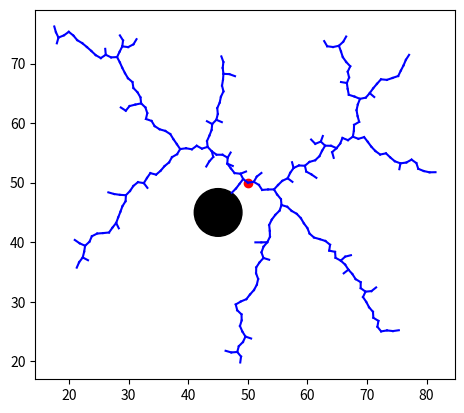

Python code for this plot:
import numpy as np
import matplotlib.pyplot as plt
import random



def distance(p1, p2):
    return np.sqrt((p1[0]-p2[0])**2 + (p1[1]-p2[1])**2)


def inBetween(a, b, c): 
    #checks if c is in between a and b
    ax = a[0]
    ay = a[1]
    bx = b[0]
    by = b[1]
    cx = c[0]
    cy = c[1]
    if ax < bx: 
        if ay < by: 
            return (ax < cx < bx and ay < cx < by)
        else: 
            return (ax < cx < bx and by < cx < ay)
    else: 
        if ay < by: 
            return (bx < cx < ax and ay < cx < by)
        else: 
            return (bx < cx < ax and by < cx < ay)



class Node:

    def __init__(self,val):
        self.parent = None
        self.val = val
        self.children = []
    def add_parent(self, p):
        self.parent = p
    def add_child(self, c):
        self.children.append(c)
    def pr(self,lvl=0):
        if len(self.children)==0:
            print(f"Val {lvl}:{self.val}")
        else: 
            for c in self.children: 
                c.pr(lvl=lvl+1)

class Circle: 
    def __init__(self, center, radius):
        self.c = center
        self.r = radius
    def inside(self, point): 
        return (distance(center, point) <= self.r)



class RRT:
    def __init__(self, qinit, k, delta, d, circles=False):
        self.qinit = qinit
        self.k = k
        self.delta = delta
        self.d = d

        self.g = Node(qinit)
        self.g.pr()

        self.circles = []
        self.doCircles = False
        fig, ax = plt.subplots()
        self.fig = fig
        self.ax = ax

        # Plot the starting point
        ax.scatter(qinit[0], qinit[1], color='r')

        if circles: 
            self.doCircles = True
            print("Running with circles!")
            c1 = Circle((45,45), 4)
            self.circles.append(c1)

            print("Circles:", c1.c, c1.r)

            
            circle1 = plt.Circle(c1.c, c1.r, color='k')
            
            self.ax.add_patch(circle1)
            #ax.scatter([d[0][0], d[0][1], qinit[0]], [d[1][0], d[1][1], qinit[1]])
            self.ax.set_aspect('equal')
            self.fig.show()
            #plt.show()
            
    
    
    
    def random_configuration(self):
        #print("Random config")
        #Generate random position in the domain
        x = random.randrange(self.d[0][0], self.d[0][1])
        y = random.randrange(self.d[1][0], self.d[1][1])
        print("Random:", x,y)
        return (x,y)
    
    def nearest_vertex(self, nd, pos):
        # find the vertex in g closest to given pos
        #print("Nearest vertex")
        #print('position', pos)
        #print('node', nd)
        #print('node children',nd.children)
        closest_node = nd
        closest_dist = distance(closest_node.val, pos)
        #print('initial dist is', closest_dist)
        for n in closest_node.children: 
            #print(n)
            subtree_dist, subtree_node = self.nearest_vertex(n, pos)
            if subtree_dist < closest_dist: 
                closest_dist = subtree_dist
                closest_node = subtree_node
        #print("closest dist is", closest_dist)
        return closest_dist, closest_node
            
        
    def new_configuration(self, q_start, q_direction):
        print("new config")
        print(q_start)
        print(q_direction)
        qsx = q_start.val[0]
        qsy = q_start.val[1]
        qdx = q_direction[0]
        qdy = q_direction[1]
        ## CHECK DIV BY 0
        # generate new tree config by moving delta from one vertex to another
        theta = np.arctan((qdy - qsy)/(qdx - qsx))
        print(theta*180/np.pi, "deg")
        y = self.delta * np.sin(theta)
        x = self.delta * np.cos(theta)
        print(x, y)
        if (qdx-qsx)<0: 
            new_x = qsx - x
            new_y = qsy - y
        else: 
            new_x = qsx + x
            new_y = qsy + y
        print(new_x, new_y)
        if self.doCircles: 
            slope = (new_y - qsy) / (new_x - qsx)
            print("SLOPE:", slope)
            b = new_y - slope*new_x
            print("B:", b)
            tan_slope = -1./slope
            for c in self.circles: 
                tan_b = c.c[1] - tan_slope*c.c[0]
                x_int = (b - tan_b)/(tan_slope - slope)
                y_int = tan_slope*x_int+tan_b
                print("x and y int are", x_int, y_int)
                print("X lims are", qsx, new_x)
                print("y lims are", qsy, new_y)
                """
                plt.scatter(qsx, qsy, color='r')
                plt.scatter(new_x, new_y, color='b')
                plt.plot([qsx, new_x], [qsy, new_y], color='purple')
                plt.scatter(x_int, y_int, color='green')
                plt.scatter(c.c[0], c.c[1], color='orange')
                plt.plot([x_int, c.c[0]], [y_int, c.c[1]], color='k')
                plt.plot([x_int, new_x], [y_int, new_y], color='gray')
                plt.gca().set_aspect('equal', adjustable='box')
                plt.show()
                """
                if distance((new_x, new_y), c.c) < c.r:
                    # The new point is inside of the circle (bad)
                    print("Intersect!!!")
                    return False
                if distance((x_int, y_int), c.c) < c.r: 
                    # Intersection point is less than radius
                    if inBetween((qsx, qsy), (new_x, new_y), (x_int, y_int)):
                        # Intersection point is on the line segment
                        print("INTERSECT2!!!!")
                        return False
        self.ax.plot([qsx, new_x], [qsy, new_y], color='b')
        new_node = Node((new_x, new_y))
        q_start.add_child(new_node)
        new_node.add_parent(q_start)
        return True


    
    def go(self):
        # Run RRT
        print("GO")
        #plt.scatter(self.qinit[0], self.qinit[1], color='k')
        for i in range(0, self.k):
            print()
            print()
            #self.g.pr()
            qrand = self.random_configuration()
            qnear_dist, qnear = self.nearest_vertex(self.g, qrand)
            qnew = self.new_configuration(qnear, qrand)
        #self.g.pr()
        plt.show()


d = [(0,100),(0,100)]
qinit = (50,50)
delta = 1
k = 300
#Task1 = RRT(qinit, k, delta, d)
#Task1.go()





Task2 = RRT(qinit, k, delta, d, circles=True)
Task2.go()